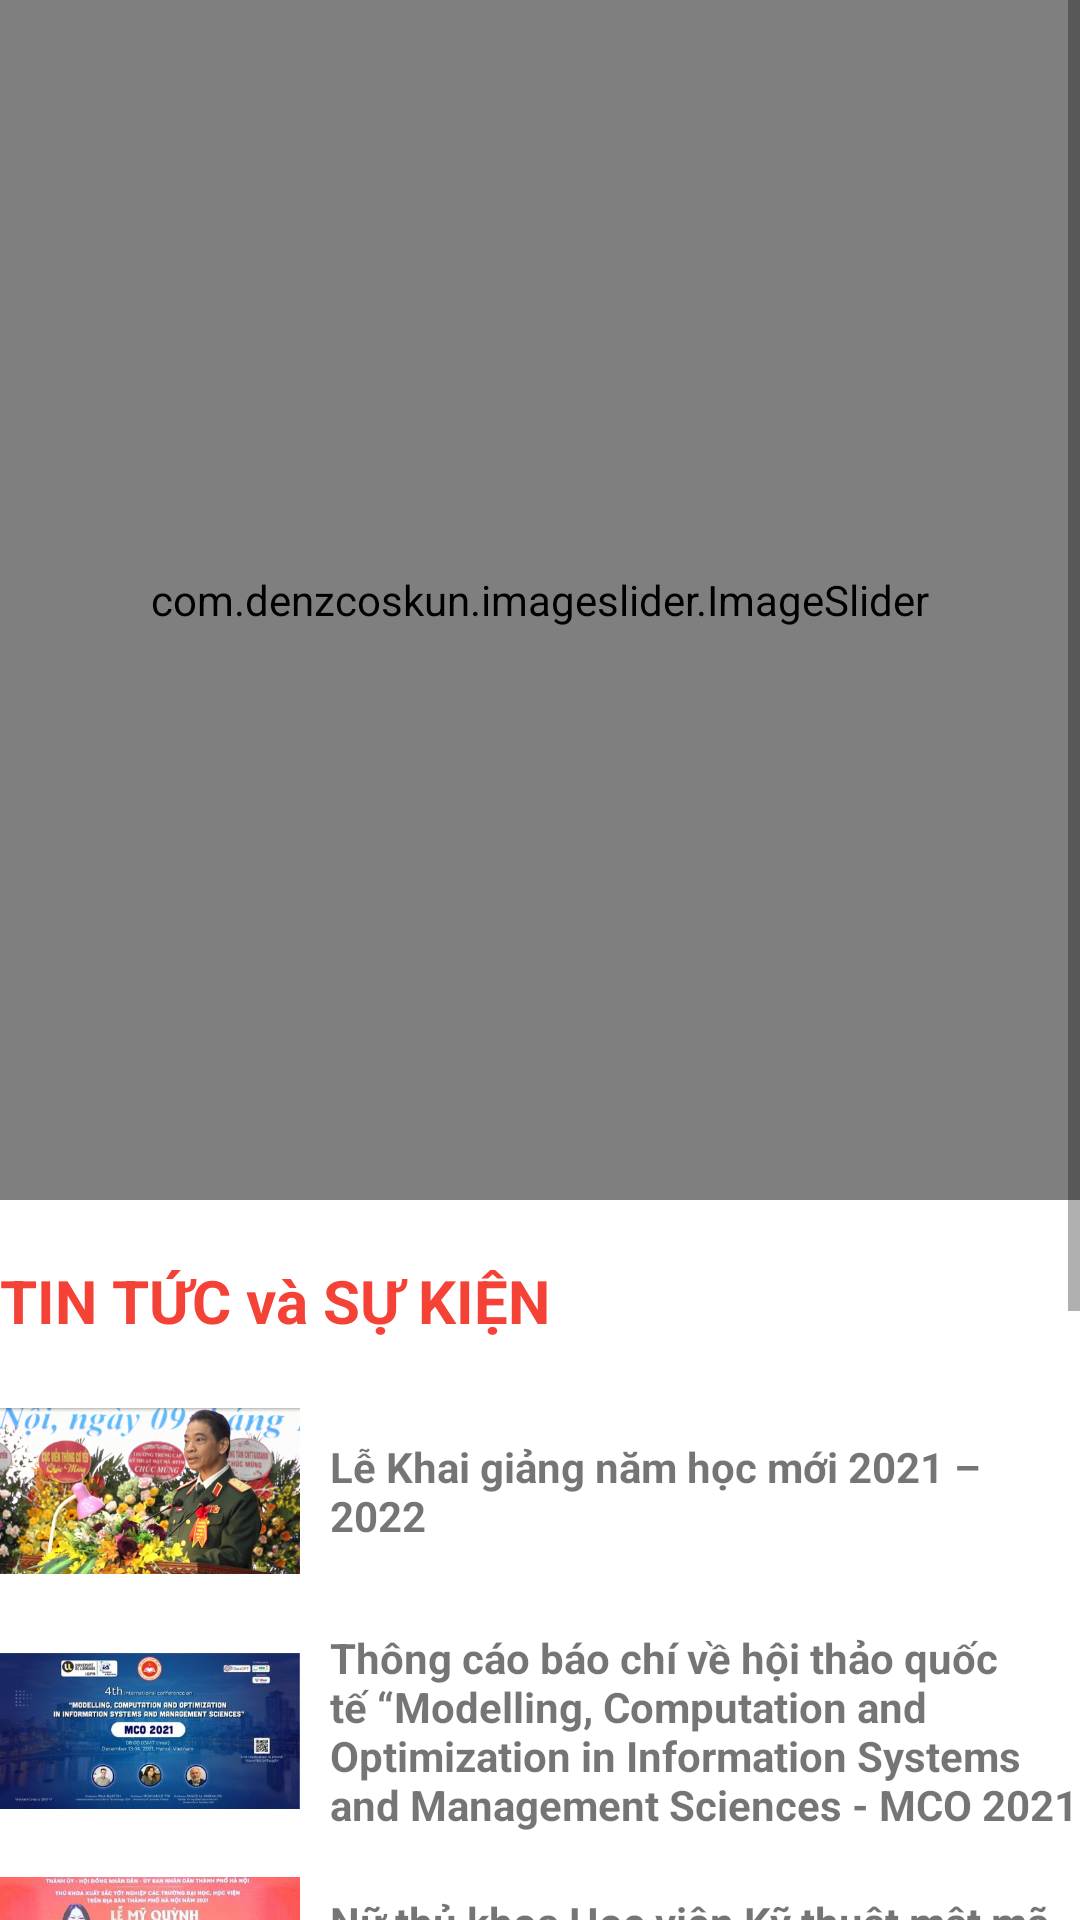

This screen was rendered from an Android layout file. Write that file and the resources it references.
<!-- AndroidManifest.xml: fallback theme Theme.MaterialComponents.DayNight.NoActionBar -->
<!-- res/layout/fragment_home.xml -->
<?xml version="1.0" encoding="utf-8"?>
<androidx.constraintlayout.widget.ConstraintLayout xmlns:android="http://schemas.android.com/apk/res/android"
    xmlns:app="http://schemas.android.com/apk/res-auto"
    xmlns:tools="http://schemas.android.com/tools"
    android:layout_width="match_parent"
    android:layout_height="match_parent"
    tools:context=".ui.home.HomeFragment">

    <ScrollView
        android:layout_width="match_parent"
        android:layout_height="match_parent"
        app:layout_constraintBottom_toBottomOf="parent"
        app:layout_constraintEnd_toEndOf="parent"
        app:layout_constraintStart_toStartOf="parent"
        app:layout_constraintTop_toTopOf="parent"
        tools:ignore="SpeakableTextPresentCheck">

        <LinearLayout
            android:layout_width="match_parent"
            android:layout_height="wrap_content"
            android:orientation="vertical">

            <com.denzcoskun.imageslider.ImageSlider
                android:id="@+id/image_slider"
                android:layout_width="match_parent"
                android:layout_height="400dp"
                app:iss_auto_cycle="true"
                app:iss_delay="0"
                app:iss_period="1000" />

            <TextView
                android:layout_width="match_parent"
                android:layout_height="wrap_content"
                android:layout_marginTop="20dp"
                android:layout_marginBottom="10dp"
                android:text="TIN TỨC và SỰ KIỆN"
                android:textColor="#F44336"
                android:textSize="20sp"
                android:textStyle="bold" />

            <LinearLayout
                android:layout_width="match_parent"
                android:layout_height="wrap_content"
                android:orientation="horizontal">

                <ImageView
                    android:layout_width="100dp"
                    android:layout_height="80dp"
                    android:src="@drawable/khaigiang1" />

                <TextView
                    android:layout_width="wrap_content"
                    android:layout_height="wrap_content"
                    android:layout_gravity="center"
                    android:layout_marginLeft="10dp"
                    android:text="Lễ Khai giảng năm học mới 2021 – 2022"
                    android:textStyle="bold" />
            </LinearLayout>

            <LinearLayout
                android:layout_width="match_parent"
                android:layout_height="wrap_content"
                android:orientation="horizontal">

                <ImageView
                    android:layout_width="100dp"
                    android:layout_height="80dp"
                    android:src="@drawable/htqt2021" />

                <TextView
                    android:layout_width="wrap_content"
                    android:layout_height="wrap_content"
                    android:layout_gravity="center"
                    android:layout_marginLeft="10dp"
                    android:text="Thông cáo báo chí về hội thảo quốc tế “Modelling, Computation and Optimization in Information Systems and Management Sciences - MCO 2021"
                    android:textStyle="bold" />
            </LinearLayout>

            <LinearLayout
                android:layout_width="match_parent"
                android:layout_height="wrap_content"
                android:orientation="horizontal">

                <ImageView
                    android:layout_width="100dp"
                    android:layout_height="80dp"
                    android:src="@drawable/quynh" />

                <TextView
                    android:layout_width="wrap_content"
                    android:layout_height="wrap_content"
                    android:layout_gravity="center"
                    android:layout_marginLeft="10dp"
                    android:text="Nữ thủ khoa Học viện Kỹ thuật mật mã 9 lần phát hiện lỗ hổng của tập đoàn công nghệ Mỹ"
                    android:textStyle="bold" />
            </LinearLayout>

            <LinearLayout
                android:layout_width="match_parent"
                android:layout_height="wrap_content"
                android:orientation="horizontal">

                <ImageView
                    android:layout_width="100dp"
                    android:layout_height="80dp"
                    android:src="@drawable/hoptac2" />

                <TextView
                    android:layout_width="wrap_content"
                    android:layout_height="wrap_content"
                    android:layout_gravity="center"
                    android:layout_marginLeft="10dp"
                    android:text="Học viện Kỹ thuật mật mã ký thỏa thuận hợp tác với Công ty TNHH hệ thống thông tin FPT (FIS)"
                    android:textStyle="bold" />
            </LinearLayout>

            <LinearLayout
                android:layout_width="match_parent"
                android:layout_height="wrap_content"
                android:orientation="horizontal">

                <ImageView
                    android:layout_width="100dp"
                    android:layout_height="80dp"
                    android:src="@drawable/thang11" />

                <TextView
                    android:layout_width="wrap_content"
                    android:layout_height="wrap_content"
                    android:layout_gravity="center"
                    android:layout_marginLeft="10dp"
                    android:text="Học viện Kỹ thuật mật mã kỷ niệm Ngày Nhà giáo Việt Nam 20/11"
                    android:textStyle="bold" />
            </LinearLayout>

            <LinearLayout
                android:layout_width="match_parent"
                android:layout_height="wrap_content"
                android:orientation="horizontal">

                <ImageView
                    android:layout_width="100dp"
                    android:layout_height="80dp"
                    android:src="@drawable/junction21" />

                <TextView
                    android:layout_width="wrap_content"
                    android:layout_height="wrap_content"
                    android:layout_gravity="center"
                    android:layout_marginLeft="10dp"
                    android:text="Khoa An toàn thông tin thông báo về Cuộc thi JUNCTIONX HANOI 2021 HACKATHON"
                    android:textStyle="bold" />
            </LinearLayout>

        </LinearLayout>
    </ScrollView>
</androidx.constraintlayout.widget.ConstraintLayout>
<!-- resources referenced by this layout -->
<resources>
  <!-- drawable hoptac2: jpg bitmap (drawable-v24, 25845 bytes) -->
  <!-- drawable htqt2021: jpg bitmap (drawable-v24, 18737 bytes) -->
  <!-- drawable junction21: png bitmap (drawable-v24, 151921 bytes) -->
  <!-- drawable khaigiang1: png bitmap (drawable-v24, 323122 bytes) -->
  <!-- drawable quynh: jpg bitmap (drawable-v24, 29132 bytes) -->
  <!-- drawable thang11: jpg bitmap (drawable-v24, 22798 bytes) -->
</resources>
